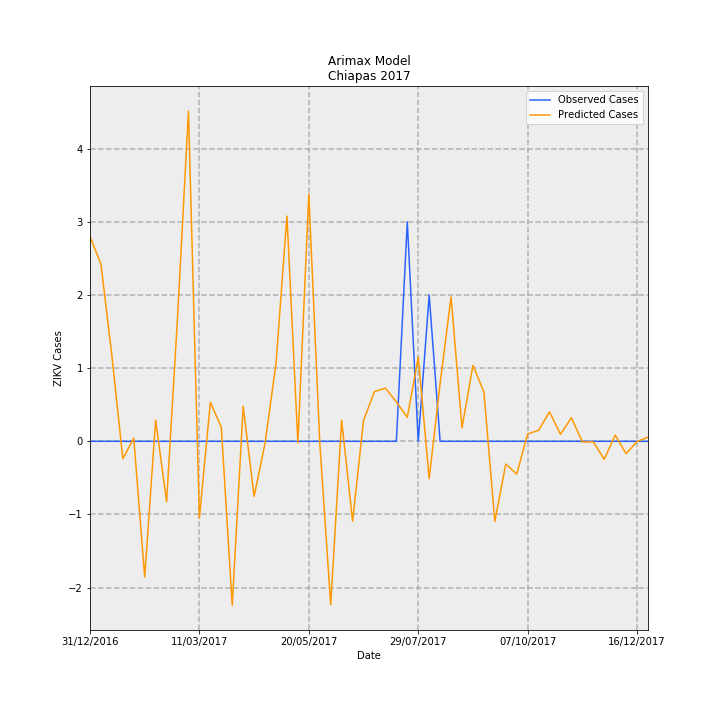

Source data for this figure (header and first rows):
Date, predictions_incidence, observed_incidence, Predicted Cases, Observed Cases, error
31/12/2016, 0.05363, 0.0, 2.798, 0.0, -2.798
07/01/2017, 0.04644, 0.0, 2.423, 0.0, -2.423
14/01/2017, 0.02245, 0.0, 1.171, 0.0, -1.171
21/01/2017, -0.004549, 0.0, -0.2374, 0.0, 0.2374
28/01/2017, 0.0008119, 0.0, 0.04236, 0.0, -0.04236
04/02/2017, -0.03554, 0.0, -1.854, 0.0, 1.854
11/02/2017, 0.005572, 0.0, 0.2908, 0.0, -0.2908
18/02/2017, -0.01583, 0.0, -0.8258, 0.0, 0.8258
25/02/2017, 0.03237, 0.0, 1.689, 0.0, -1.689
04/03/2017, 0.0865, 0.0, 4.513, 0.0, -4.513
11/03/2017, -0.02013, 0.0, -1.05, 0.0, 1.05
18/03/2017, 0.01024, 0.0, 0.5344, 0.0, -0.5344
25/03/2017, 0.003672, 0.0, 0.1916, 0.0, -0.1916
01/04/2017, -0.04295, 0.0, -2.241, 0.0, 2.241
08/04/2017, 0.009161, 0.0, 0.478, 0.0, -0.478
15/04/2017, -0.01443, 0.0, -0.7529, 0.0, 0.7529
22/04/2017, -0.0004904, 0.0, -0.02559, 0.0, 0.02559
29/04/2017, 0.02041, 0.0, 1.065, 0.0, -1.065
06/05/2017, 0.059, 0.0, 3.079, 0.0, -3.079
13/05/2017, -0.0003623, 0.0, -0.0189, 0.0, 0.0189
20/05/2017, 0.06478, 0.0, 3.38, 0.0, -3.38
27/05/2017, -0.0003586, 0.0, -0.01871, 0.0, 0.01871
03/06/2017, -0.04277, 0.0, -2.232, 0.0, 2.232
10/06/2017, 0.005512, 0.0, 0.2876, 0.0, -0.2876
17/06/2017, -0.02094, 0.0, -1.093, 0.0, 1.093
24/06/2017, 0.005486, 0.0, 0.2863, 0.0, -0.2863
01/07/2017, 0.01303, 0.0, 0.6797, 0.0, -0.6797
08/07/2017, 0.01393, 0.0, 0.7266, 0.0, -0.7266
15/07/2017, 0.01035, 0.0, 0.5399, 0.0, -0.5399
22/07/2017, 0.006277, 0.05749, 0.3275, 3.0, 2.672
29/07/2017, 0.02205, 0.0, 1.151, 0.0, -1.151
05/08/2017, -0.009783, 0.03833, -0.5105, 2.0, 2.51
12/08/2017, 0.01518, 0.0, 0.7919, 0.0, -0.7919
19/08/2017, 0.03784, 0.0, 1.974, 0.0, -1.974
26/08/2017, 0.003545, 0.0, 0.185, 0.0, -0.185
02/09/2017, 0.0199, 0.0, 1.038, 0.0, -1.038
09/09/2017, 0.01297, 0.0, 0.6767, 0.0, -0.6767
16/09/2017, -0.021, 0.0, -1.096, 0.0, 1.096
23/09/2017, -0.005945, 0.0, -0.3102, 0.0, 0.3102
30/09/2017, -0.008589, 0.0, -0.4482, 0.0, 0.4482
07/10/2017, 0.001938, 0.0, 0.1011, 0.0, -0.1011
14/10/2017, 0.002882, 0.0, 0.1504, 0.0, -0.1504
21/10/2017, 0.007728, 0.0, 0.4032, 0.0, -0.4032
28/10/2017, 0.001836, 0.0, 0.09581, 0.0, -0.09581
04/11/2017, 0.006185, 0.0, 0.3227, 0.0, -0.3227
11/11/2017, -0.0001559, 0.0, -0.008135, 0.0, 0.008135
18/11/2017, -0.000156, 0.0, -0.00814, 0.0, 0.00814
25/11/2017, -0.004712, 0.0, -0.2459, 0.0, 0.2459
02/12/2017, 0.001612, 0.0, 0.08409, 0.0, -0.08409
09/12/2017, -0.00322, 0.0, -0.168, 0.0, 0.168
16/12/2017, -5.1873010166388134e-05, 0.0, -0.002707, 0.0, 0.002707
23/12/2017, 0.001079, 0.0, 0.0563, 0.0, -0.0563
